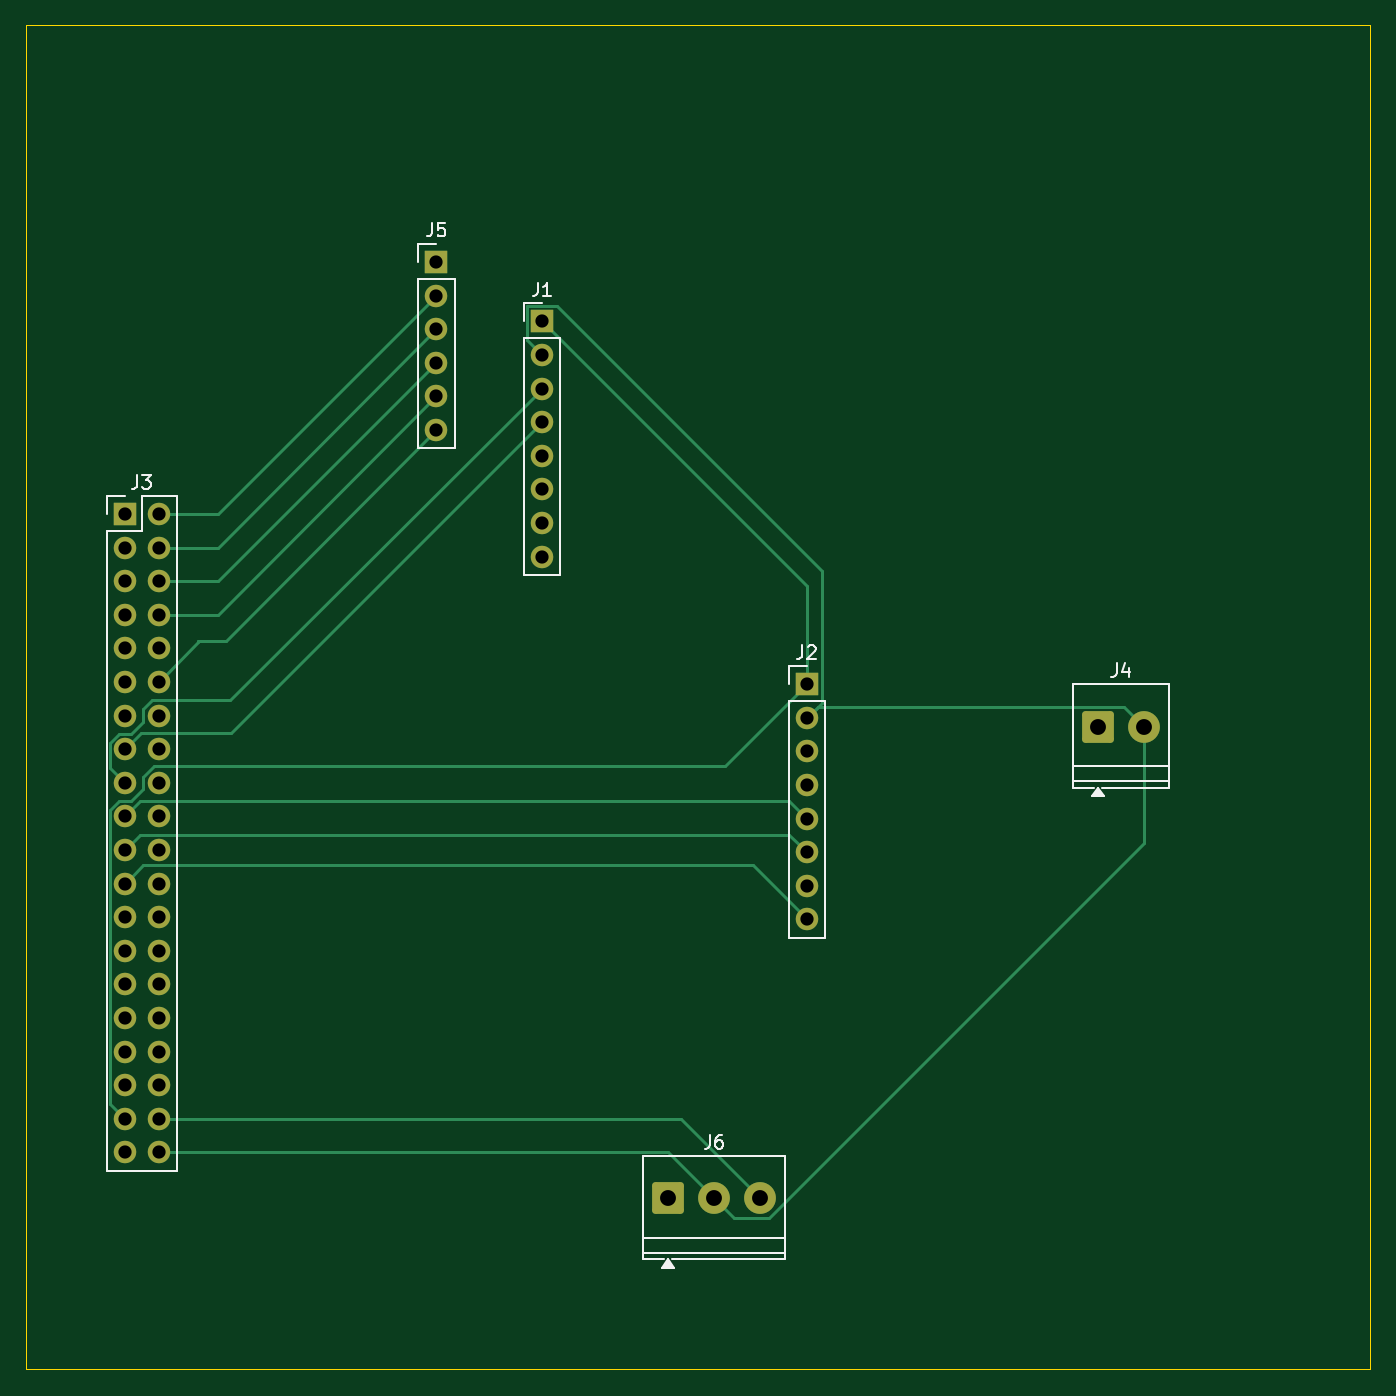
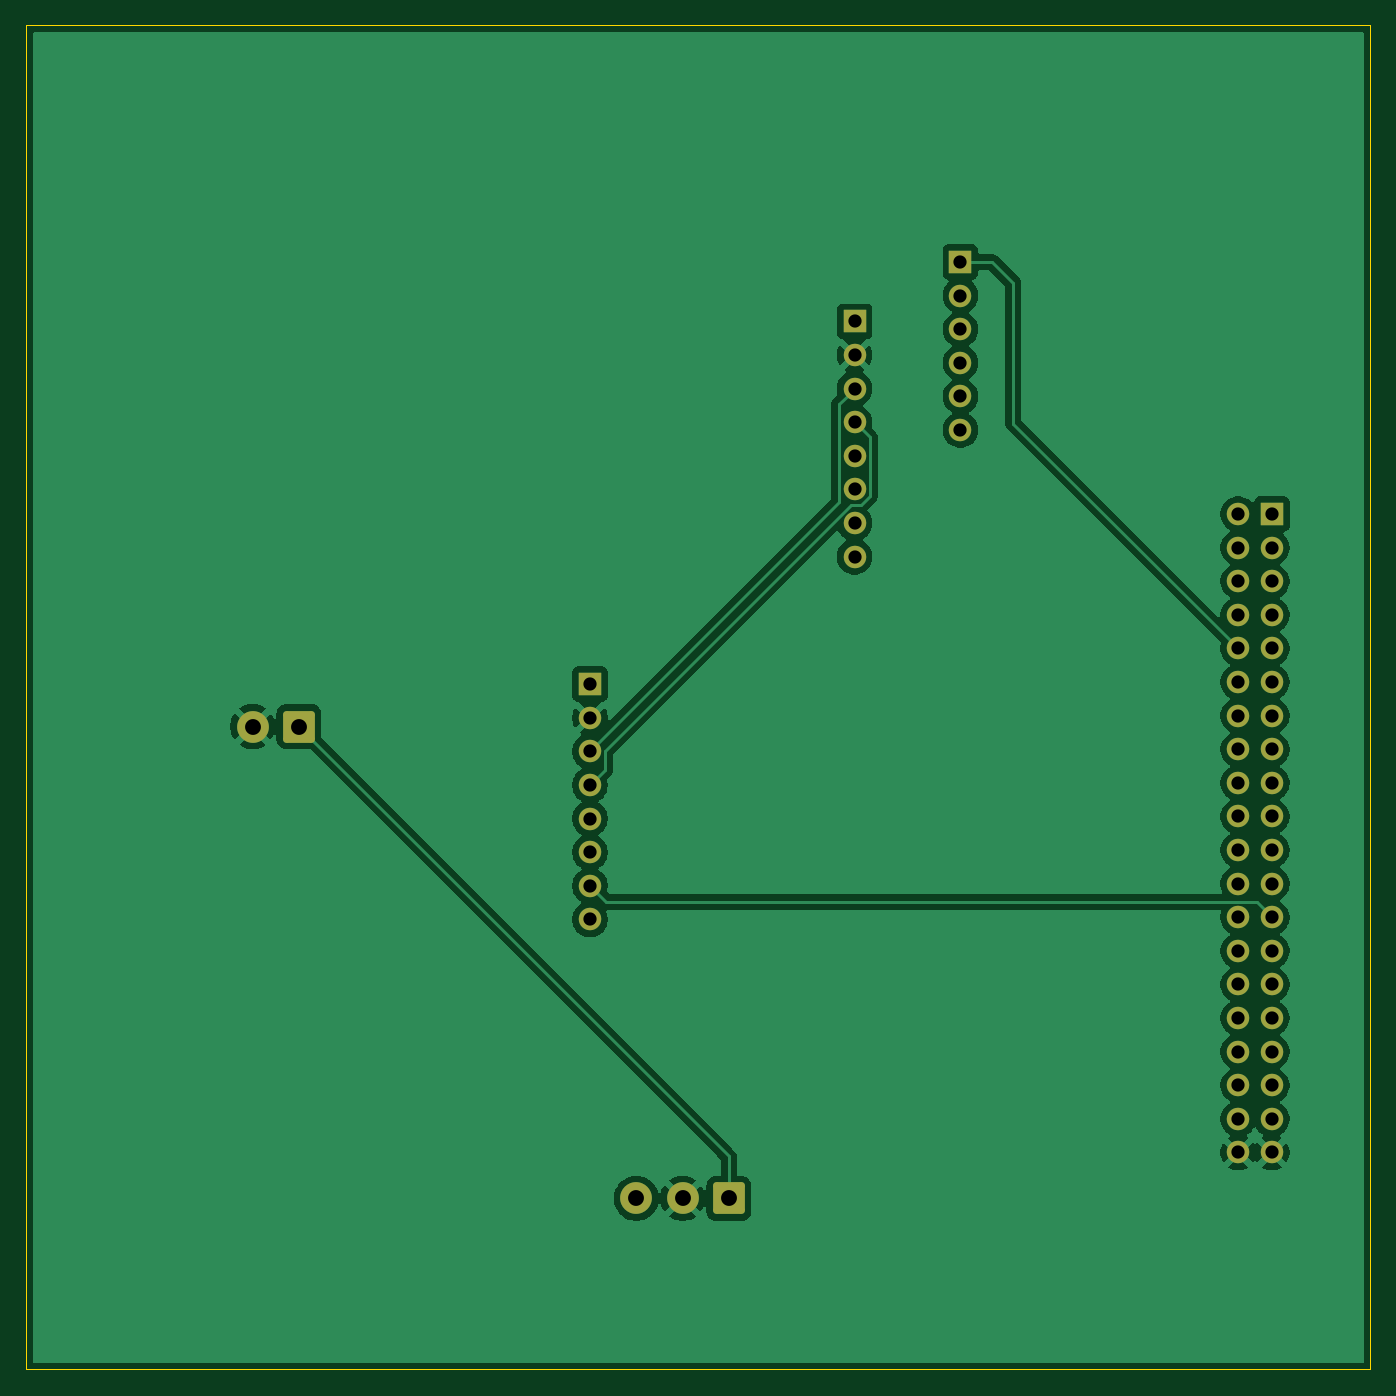
Circuit board: 11 layer files. Board 101.6 x 101.6 mm.
- bottom_copper: Autonomous Rover Kicad-B_Cu.gbr (73786 bytes)
- bottom_mask: Autonomous Rover Kicad-B_Mask.gbr (3068 bytes)
- paste: Autonomous Rover Kicad-B_Paste.gbr (465 bytes)
- bottom_silk: Autonomous Rover Kicad-B_Silkscreen.gbr (466 bytes)
- outline: Autonomous Rover Kicad-Edge_Cuts.gbr (622 bytes)
- top_copper: Autonomous Rover Kicad-F_Cu.gbr (9984 bytes)
- top_mask: Autonomous Rover Kicad-F_Mask.gbr (3068 bytes)
- paste: Autonomous Rover Kicad-F_Paste.gbr (465 bytes)
- top_silk: Autonomous Rover Kicad-F_Silkscreen.gbr (36141 bytes)
- drill: Autonomous Rover Kicad-NPTH.drl (269 bytes)
- drill: Autonomous Rover Kicad-PTH.drl (1382 bytes)

=== bottom_copper: Autonomous Rover Kicad-B_Cu.gbr (73786 bytes, source omitted) ===
=== bottom_mask: Autonomous Rover Kicad-B_Mask.gbr (3068 bytes, source withheld) ===
=== paste: Autonomous Rover Kicad-B_Paste.gbr ===
%TF.GenerationSoftware,KiCad,Pcbnew,9.0.4*%
%TF.CreationDate,2026-03-28T19:59:15-07:00*%
%TF.ProjectId,Autonomous Rover Kicad,4175746f-6e6f-46d6-9f75-7320526f7665,rev?*%
%TF.SameCoordinates,Original*%
%TF.FileFunction,Paste,Bot*%
%TF.FilePolarity,Positive*%
%FSLAX46Y46*%
G04 Gerber Fmt 4.6, Leading zero omitted, Abs format (unit mm)*
G04 Created by KiCad (PCBNEW 9.0.4) date 2026-03-28 19:59:15*
%MOMM*%
%LPD*%
G01*
G04 APERTURE LIST*
G04 APERTURE END LIST*
M02*

=== bottom_silk: Autonomous Rover Kicad-B_Silkscreen.gbr ===
%TF.GenerationSoftware,KiCad,Pcbnew,9.0.4*%
%TF.CreationDate,2026-03-28T19:59:15-07:00*%
%TF.ProjectId,Autonomous Rover Kicad,4175746f-6e6f-46d6-9f75-7320526f7665,rev?*%
%TF.SameCoordinates,Original*%
%TF.FileFunction,Legend,Bot*%
%TF.FilePolarity,Positive*%
%FSLAX46Y46*%
G04 Gerber Fmt 4.6, Leading zero omitted, Abs format (unit mm)*
G04 Created by KiCad (PCBNEW 9.0.4) date 2026-03-28 19:59:15*
%MOMM*%
%LPD*%
G01*
G04 APERTURE LIST*
G04 APERTURE END LIST*
M02*

=== outline: Autonomous Rover Kicad-Edge_Cuts.gbr ===
%TF.GenerationSoftware,KiCad,Pcbnew,9.0.4*%
%TF.CreationDate,2026-03-28T19:59:15-07:00*%
%TF.ProjectId,Autonomous Rover Kicad,4175746f-6e6f-46d6-9f75-7320526f7665,rev?*%
%TF.SameCoordinates,Original*%
%TF.FileFunction,Profile,NP*%
%FSLAX46Y46*%
G04 Gerber Fmt 4.6, Leading zero omitted, Abs format (unit mm)*
G04 Created by KiCad (PCBNEW 9.0.4) date 2026-03-28 19:59:15*
%MOMM*%
%LPD*%
G01*
G04 APERTURE LIST*
%TA.AperFunction,Profile*%
%ADD10C,0.050000*%
%TD*%
G04 APERTURE END LIST*
D10*
X125000000Y-60500000D02*
X226600000Y-60500000D01*
X226600000Y-162100000D01*
X125000000Y-162100000D01*
X125000000Y-60500000D01*
M02*

=== top_copper: Autonomous Rover Kicad-F_Cu.gbr (9984 bytes, source omitted) ===
=== top_mask: Autonomous Rover Kicad-F_Mask.gbr (3068 bytes, source withheld) ===
=== paste: Autonomous Rover Kicad-F_Paste.gbr ===
%TF.GenerationSoftware,KiCad,Pcbnew,9.0.4*%
%TF.CreationDate,2026-03-28T19:59:15-07:00*%
%TF.ProjectId,Autonomous Rover Kicad,4175746f-6e6f-46d6-9f75-7320526f7665,rev?*%
%TF.SameCoordinates,Original*%
%TF.FileFunction,Paste,Top*%
%TF.FilePolarity,Positive*%
%FSLAX46Y46*%
G04 Gerber Fmt 4.6, Leading zero omitted, Abs format (unit mm)*
G04 Created by KiCad (PCBNEW 9.0.4) date 2026-03-28 19:59:15*
%MOMM*%
%LPD*%
G01*
G04 APERTURE LIST*
G04 APERTURE END LIST*
M02*

=== top_silk: Autonomous Rover Kicad-F_Silkscreen.gbr (36141 bytes, source omitted) ===
=== drill: Autonomous Rover Kicad-NPTH.drl ===
M48
; DRILL file {KiCad 9.0.4} date 2026-03-28T19:59:50-0700
; FORMAT={-:-/ absolute / metric / decimal}
; #@! TF.CreationDate,2026-03-28T19:59:50-07:00
; #@! TF.GenerationSoftware,Kicad,Pcbnew,9.0.4
; #@! TF.FileFunction,NonPlated,1,2,NPTH
FMAT,2
METRIC
%
G90
G05
M30

=== drill: Autonomous Rover Kicad-PTH.drl ===
M48
; DRILL file {KiCad 9.0.4} date 2026-03-28T19:59:50-0700
; FORMAT={-:-/ absolute / metric / decimal}
; #@! TF.CreationDate,2026-03-28T19:59:50-07:00
; #@! TF.GenerationSoftware,Kicad,Pcbnew,9.0.4
; #@! TF.FileFunction,Plated,1,2,PTH
FMAT,2
METRIC
; #@! TA.AperFunction,Plated,PTH,ComponentDrill
T1C1.000
; #@! TA.AperFunction,Plated,PTH,ComponentDrill
T2C1.200
%
G90
G05
T1
X132.46Y-97.44
X132.46Y-99.98
X132.46Y-102.52
X132.46Y-105.06
X132.46Y-107.6
X132.46Y-110.14
X132.46Y-112.68
X132.46Y-115.22
X132.46Y-117.76
X132.46Y-120.3
X132.46Y-122.84
X132.46Y-125.38
X132.46Y-127.92
X132.46Y-130.46
X132.46Y-133.0
X132.46Y-135.54
X132.46Y-138.08
X132.46Y-140.62
X132.46Y-143.16
X132.46Y-145.7
X135.0Y-97.44
X135.0Y-99.98
X135.0Y-102.52
X135.0Y-105.06
X135.0Y-107.6
X135.0Y-110.14
X135.0Y-112.68
X135.0Y-115.22
X135.0Y-117.76
X135.0Y-120.3
X135.0Y-122.84
X135.0Y-125.38
X135.0Y-127.92
X135.0Y-130.46
X135.0Y-133.0
X135.0Y-135.54
X135.0Y-138.08
X135.0Y-140.62
X135.0Y-143.16
X135.0Y-145.7
X156.0Y-78.38
X156.0Y-80.92
X156.0Y-83.46
X156.0Y-86.0
X156.0Y-88.54
X156.0Y-91.08
X164.0Y-82.88
X164.0Y-85.42
X164.0Y-87.96
X164.0Y-90.5
X164.0Y-93.04
X164.0Y-95.58
X164.0Y-98.12
X164.0Y-100.66
X184.0Y-110.3
X184.0Y-112.84
X184.0Y-115.38
X184.0Y-117.92
X184.0Y-120.46
X184.0Y-123.0
X184.0Y-125.54
X184.0Y-128.08
T2
X173.5Y-149.167
X177.0Y-149.167
X180.5Y-149.167
X206.0Y-113.5
X209.5Y-113.5
M30
